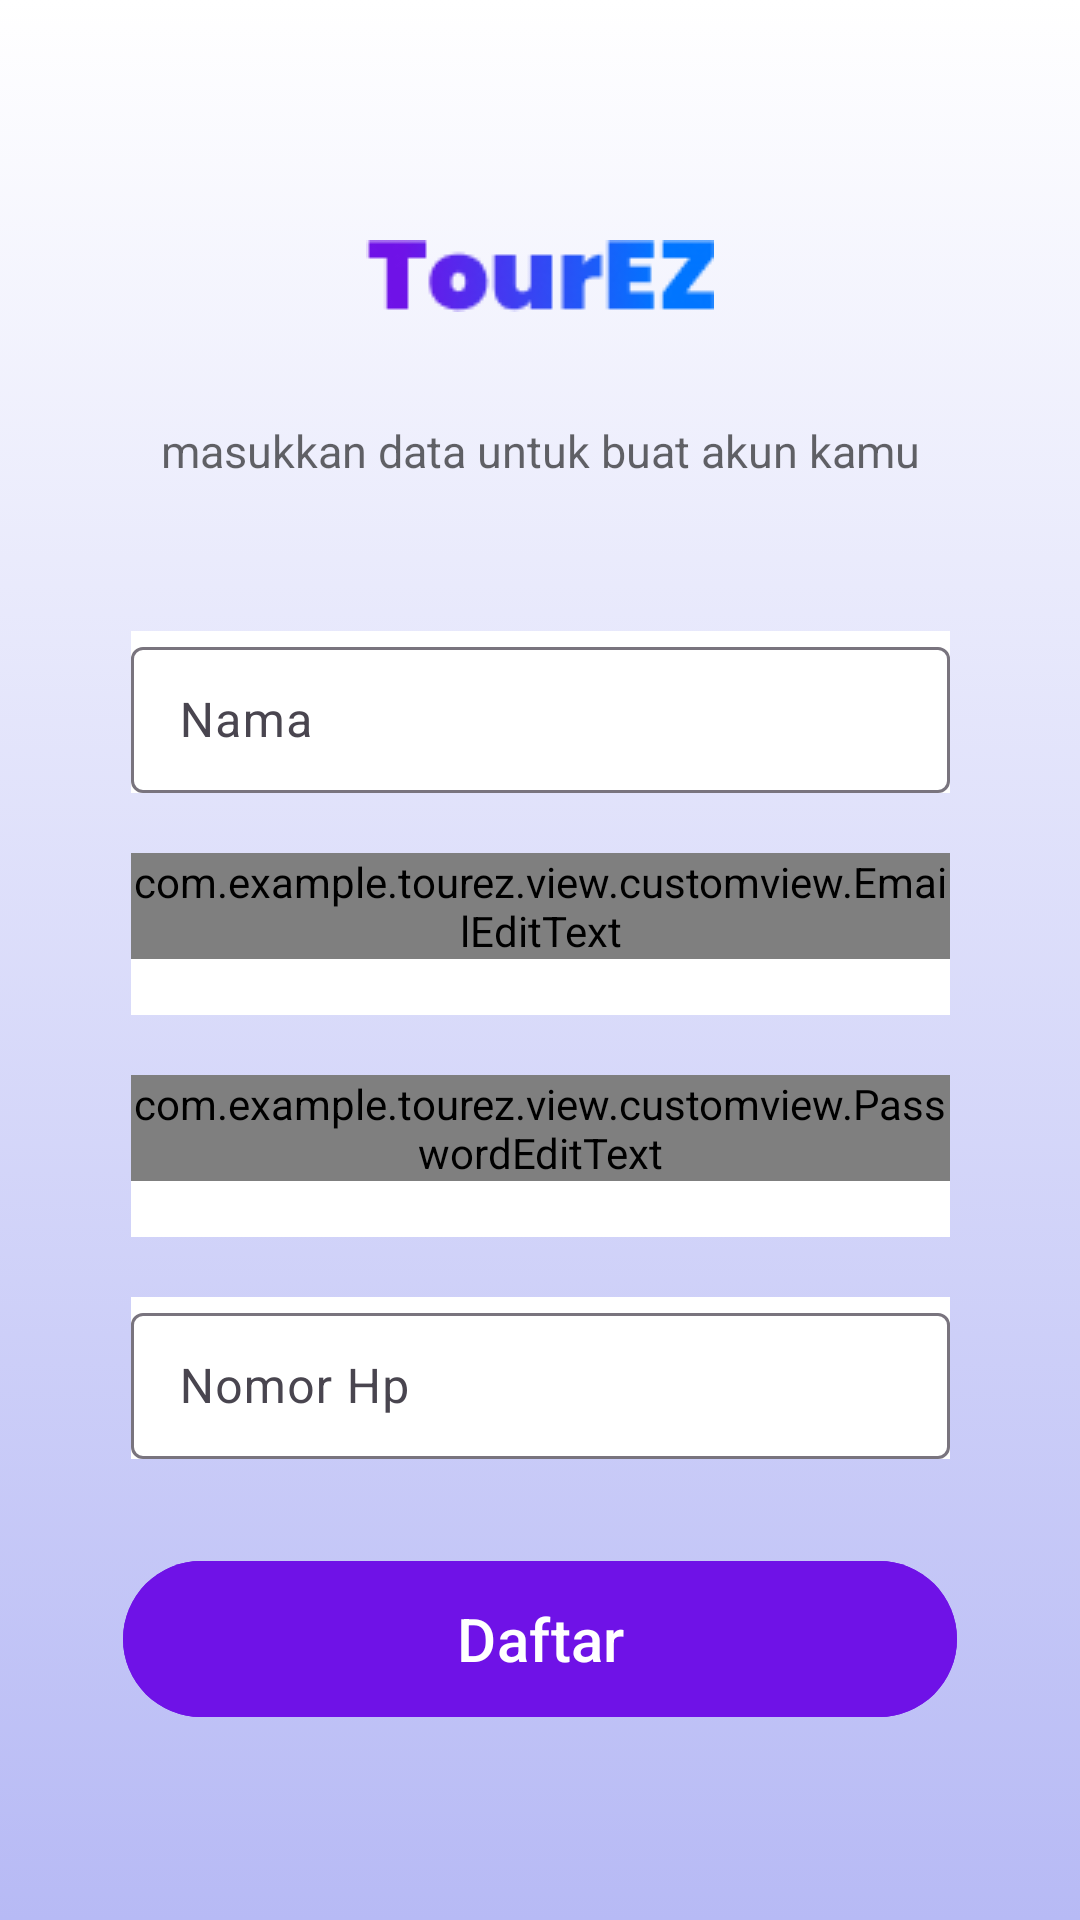

Here is an Android app screen rendered from its layout file. Give the layout XML and the strings, colors and styles it references.
<!-- AndroidManifest.xml: application theme Theme.TourEZ -->
<!-- res/layout/activity_register.xml -->
<?xml version="1.0" encoding="utf-8"?>
<androidx.constraintlayout.widget.ConstraintLayout xmlns:android="http://schemas.android.com/apk/res/android"
    xmlns:app="http://schemas.android.com/apk/res-auto"
    xmlns:tools="http://schemas.android.com/tools"
    android:layout_width="match_parent"
    android:layout_height="match_parent"
    android:background="@drawable/background_gradient"
    tools:context=".view.register.RegisterActivity">

    <ImageView
        android:id="@+id/tv_name"
        android:background="@drawable/headline"
        android:layout_width="wrap_content"
        android:layout_height="wrap_content"
        app:layout_constraintTop_toTopOf="parent"
        app:layout_constraintEnd_toEndOf="parent"
        app:layout_constraintStart_toStartOf="parent"
        android:layout_marginTop="80dp"/>

    <TextView
        android:id="@+id/textView2"
        android:layout_width="wrap_content"
        android:layout_height="wrap_content"
        android:layout_marginTop="60dp"
        android:text="@string/desc_signin"
        android:textColor="#99000000"
        android:textSize="15sp"
        app:layout_constraintEnd_toEndOf="parent"
        app:layout_constraintStart_toStartOf="parent"
        app:layout_constraintTop_toTopOf="@id/tv_name" />

    <com.google.android.material.textfield.TextInputLayout
        android:id="@+id/edt_name"
        android:layout_width="273dp"
        android:layout_height="54dp"
        android:background="@color/white"
        app:layout_constraintEnd_toEndOf="parent"
        app:layout_constraintStart_toStartOf="parent"
        android:layout_marginTop="50dp"
        app:layout_constraintTop_toBottomOf="@id/textView2"
        android:hint="@string/username">

        <com.google.android.material.textfield.TextInputEditText
            android:id="@+id/input_name"
            android:layout_width="match_parent"
            android:layout_height="wrap_content"
            />

    </com.google.android.material.textfield.TextInputLayout>

    <com.google.android.material.textfield.TextInputLayout
        android:id="@+id/edt_email"
        android:layout_width="273dp"
        android:layout_height="54dp"
        android:background="@color/white"
        app:layout_constraintEnd_toEndOf="parent"
        app:layout_constraintStart_toStartOf="parent"
        android:layout_marginTop="20dp"
        app:layout_constraintTop_toBottomOf="@id/edt_name"
        android:hint="@string/email">

        <com.example.tourez.view.customview.EmailEditText
            android:id="@+id/input_email"
            android:layout_width="match_parent"
            android:layout_height="wrap_content"
            android:ems="10"
            android:inputType="textEmailAddress"
            />

    </com.google.android.material.textfield.TextInputLayout>

    <com.google.android.material.textfield.TextInputLayout
        android:id="@+id/edt_password"
        android:layout_width="273dp"
        android:layout_height="54dp"
        android:background="@color/white"
        android:hint="@string/password"
        android:layout_marginTop="20dp"
        app:layout_constraintEnd_toEndOf="parent"
        app:layout_constraintStart_toStartOf="parent"
        app:layout_constraintTop_toBottomOf="@+id/edt_email">

        <com.example.tourez.view.customview.PasswordEditText
            android:id="@+id/input_password"
            android:layout_width="match_parent"
            android:layout_height="wrap_content"
            android:inputType="textPassword" />

    </com.google.android.material.textfield.TextInputLayout>

    <com.google.android.material.textfield.TextInputLayout
        android:id="@+id/edt_telp"
        android:layout_width="273dp"
        android:layout_height="54dp"
        android:background="@color/white"
        app:layout_constraintEnd_toEndOf="parent"
        app:layout_constraintStart_toStartOf="parent"
        android:layout_marginTop="20dp"
        app:layout_constraintTop_toBottomOf="@id/edt_password"
        android:hint="@string/phone">

        <com.google.android.material.textfield.TextInputEditText
            android:id="@+id/input_phone"
            android:layout_width="match_parent"
            android:layout_height="wrap_content"
            android:inputType="phone"
            />

    </com.google.android.material.textfield.TextInputLayout>

    <com.google.android.material.button.MaterialButton
        android:id="@+id/button"
        android:layout_width="278dp"
        android:layout_height="60dp"
        android:layout_marginBottom="52dp"
        android:backgroundTint="#6F12E7"
        android:text="@string/btn_daftar"
        android:textColor="@color/white"
        android:textSize="20sp"
        android:layout_marginTop="30dp"
        app:layout_constraintEnd_toEndOf="parent"
        app:layout_constraintStart_toStartOf="parent"
        app:layout_constraintTop_toBottomOf="@+id/edt_telp"
        app:layout_constraintVertical_bias="0.241"
        tools:ignore="MissingConstraints" />

    <LinearLayout
        android:id="@+id/layout_signup"
        android:layout_width="230dp"
        android:layout_height="41dp"
        android:layout_marginTop="30dp"
        android:layout_marginBottom="120dp"
        android:orientation="horizontal"
        app:layout_constraintBottom_toBottomOf="parent"
        app:layout_constraintEnd_toEndOf="@+id/button"
        app:layout_constraintHorizontal_bias="1.0"
        app:layout_constraintStart_toStartOf="@+id/button"
        app:layout_constraintTop_toBottomOf="@id/button"
        app:layout_constraintVertical_bias="0.486">


        <TextView
            android:id="@+id/tv_login"
            android:layout_width="wrap_content"
            android:layout_height="wrap_content"
            android:text="@string/have_account"
            android:textColor="@color/black"
            android:textSize="16sp" />

        <TextView
            android:id="@+id/tb_login"
            android:layout_width="match_parent"
            android:layout_height="match_parent"
            android:text="@string/btn_login"
            android:textAlignment="textStart"
            android:textColor="#CC0B23FF"
            android:textSize="16sp"/>
    </LinearLayout>

    <ProgressBar
        android:id="@+id/progressBar"
        style="?android:attr/progressBarStyle"
        android:layout_width="wrap_content"
        android:layout_height="wrap_content"
        android:visibility="gone"
        app:layout_constraintBottom_toBottomOf="parent"
        app:layout_constraintEnd_toEndOf="parent"
        app:layout_constraintStart_toStartOf="parent"
        app:layout_constraintTop_toTopOf="parent"
        tools:visibility="visible" />

</androidx.constraintlayout.widget.ConstraintLayout>
<!-- resources referenced by this layout -->
<resources>
  <color name="black">#000000</color>
  <color name="white">#FFFFFFFF</color>
  <!-- drawable background_gradient (drawable) -->
  <?xml version="1.0" encoding="utf-8"?>
  <selector xmlns:android="http://schemas.android.com/apk/res/android">
  
      <item>
          <shape>
              <gradient
                  android:angle="90"
                  android:startColor="#B7BAF5"
                  android:endColor="#FFFFFF"
                  android:type="linear"/>
          </shape>
      </item>
  
  </selector>
  <!-- drawable headline: png bitmap (drawable, 2953 bytes) -->
  <string name="btn_daftar">Daftar</string>
  <string name="btn_login">Masuk disini</string>
  <string name="desc_signin">masukkan data untuk buat akun kamu</string>
  <string name="email">Email</string>
  <string name="have_account">Sudah punya akun?</string>
  <string name="password">Kata sandi</string>
  <string name="phone">Nomor Hp</string>
  <string name="username">Nama</string>
  <style name="Theme.TourEZ" parent="Base.Theme.TourEZ" />
  <style name="Base.Theme.TourEZ" parent="Theme.Material3.DayNight.NoActionBar">
          
          <item name="colorPrimary">@color/light_mode</item>
      </style>
  <color name="light_mode">#03A9F4</color>
</resources>
